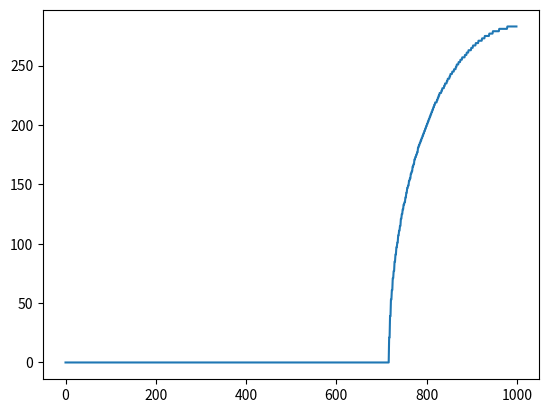

The matplotlib source for this figure: (Note: this script raises an exception after producing the figure.)
import numpy as np
import matplotlib.pyplot as plt
import numpy.random as npr

def create_circle():
    xx, yy = np.mgrid[:1000, :1000]
    circle = (xx - 500) ** 2 + (yy - 500) ** 2
    circle = circle < 20000
    return circle

def plot_shuffled(circ):
    npr.shuffle(circ)
    npr.shuffle(circ.T)
    plt.imshow(circ)
    plt.savefig("./pics/circ")

def circle_stats(circ):
    npr.shuffle(circ)
    npr.shuffle(circ.T)
    sums = circ.sum(axis=0)
    sums = np.sort(sums)
    plt.plot(sums)
    plt.savefig("./pics/circle_stats")

if __name__ == "__main__":
    circ = create_circle()
    circle_stats(circ)
    # these are inplace
